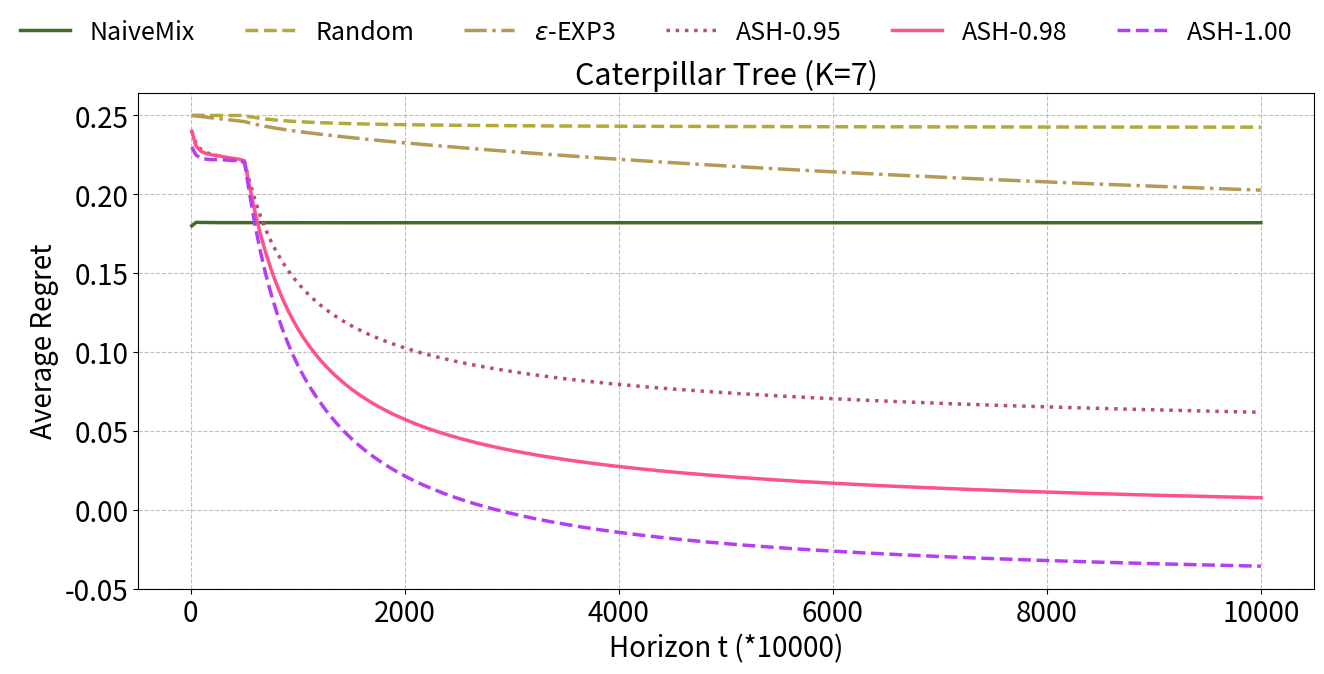

Python code for this plot:
import matplotlib.pyplot as plt
import numpy as np
import matplotlib.gridspec as gridspec
import matplotlib.patches as mpatches

fig = plt.figure(figsize=(14, 8))
gs = gridspec.GridSpec(1, 1, width_ratios=[1])
gs.update(left=0.13, right=0.97, top=0.8, bottom=0.18, wspace=0.32)

CATK7 = fig.add_subplot(gs[0])

CATK7.set_title('Caterpillar Tree (K=7)', fontsize=22)

x_pos = np.linspace(0, 10000, 200)
x_pos[0] = 10
x_pos_fbt = np.linspace(0, 500, 200)
x_pos_fbt[0] = 1

# data
Cat7Q = [0.18, 0.182226151, 0.182211286, 0.182145883, 0.182092002, 0.182062241, 0.182064479, 0.182057256, 0.182062568, 0.182053224, 0.182046798, 0.182049376, 0.182038869, 0.182036967, 0.182029368, 0.182039457, 0.182037473, 0.182030701, 0.182030966, 0.182021357, 0.182023476, 0.182019577, 0.182016175, 0.182013772, 0.182008588, 0.18200546, 0.18200133, 0.181997889, 0.181995801, 0.181994838, 0.181999294, 0.18200034, 0.182003201, 0.182007777, 0.182008119, 0.18200576, 0.182005444, 0.182006885, 0.182004834, 0.182004364, 0.182002229, 0.182003419, 0.182000997, 0.181999715, 0.182001466, 0.182000639, 0.182000788, 0.182001196, 0.181999433, 0.182000619, 0.181999289, 0.181999257, 0.182000363, 0.18200032, 0.182000153, 0.182001226, 0.181999459, 0.181998647, 0.181997612, 0.181999024, 0.181996368, 0.181997549, 0.181996425, 0.181995446, 0.181995239, 0.181993453, 0.181994507, 0.181998331, 0.181997763, 0.181999026, 0.18200022, 0.182002207, 0.182001485, 0.182001013, 0.181999969, 0.181998788, 0.181997437, 0.181999216, 0.181998512, 0.181996571, 0.181997072, 0.181998435, 0.181999024, 0.182000418, 0.18200067, 0.182002057, 0.182002511, 0.182002021, 0.182002868, 0.182003673, 0.18200335, 0.182004432, 0.182003254, 0.182004007, 0.182003372, 0.182003733, 0.182002143, 0.182003019, 0.182002357, 0.182003809, 0.182003979, 0.182003144, 0.182003687, 0.182003372, 0.182003018, 0.18200221, 0.182002338, 0.182001936, 0.182002612, 0.182003758, 0.182003983, 0.182003559, 0.182003535, 0.182004015, 0.182002719, 0.182001445, 0.182000934, 0.182001317, 0.182000122, 0.181998612, 0.181998751, 0.182000234, 0.182, 0.181999508, 0.181999839, 0.182000313, 0.181999303, 0.181999229, 0.181999003, 0.181999359, 0.181999711, 0.181999513, 0.182000458, 0.182000199, 0.181999102, 0.181999281, 0.181999852, 0.182000787, 0.182000343, 0.182000511, 0.182000816, 0.182001225, 0.182000699, 0.182000613, 0.182000482, 0.182000994, 0.182000455, 0.182000469, 0.182001153, 0.182000559, 0.182001877, 0.182000963, 0.182000592, 0.18200046, 0.181999542, 0.181999164, 0.181998822, 0.181998301, 0.181998496, 0.181998974, 0.181999528, 0.182000041, 0.182000042, 0.181999541, 0.181999299, 0.181999414, 0.182000697, 0.18200104, 0.182001387, 0.182001011, 0.182001279, 0.182001059, 0.182000684, 0.182001067, 0.182001299, 0.182001434, 0.182001627, 0.182001979, 0.182002, 0.182001378, 0.18200104, 0.182001471, 0.182000646, 0.182000519, 0.182000769, 0.182000895, 0.182000913, 0.182001403, 0.182001524, 0.182000567, 0.182000581, 0.182000063, 0.18199984, 0.181999566, 0.18199946, 0.181999199, 0.181998988, 0.181999765, 0.181999736, 0.181999828]
Cat7R = [0.25, 0.250110286, 0.250067063, 0.250018189, 0.250010925, 0.250012688, 0.250002262, 0.249986423, 0.249998478, 0.249991045, 0.249956944, 0.249244788, 0.248646021, 0.248141404, 0.24770476, 0.247341013, 0.247015313, 0.246733179, 0.246483069, 0.246261911, 0.246059546, 0.245875439, 0.245709282, 0.245560525, 0.245421417, 0.245287269, 0.245176167, 0.245061484, 0.244955859, 0.244862103, 0.244772902, 0.244687836, 0.244608691, 0.24453513, 0.244465345, 0.244401016, 0.244338321, 0.244283956, 0.244225828, 0.244176761, 0.24412881, 0.244080317, 0.244035718, 0.243994349, 0.243955256, 0.243916066, 0.243876456, 0.243841358, 0.243808508, 0.243773881, 0.243743759, 0.243710305, 0.243681354, 0.243649958, 0.243625158, 0.243598044, 0.243573477, 0.243551717, 0.243528145, 0.243504383, 0.243483936, 0.24346386, 0.243445198, 0.243426007, 0.243405534, 0.243384951, 0.243366982, 0.243349122, 0.243330999, 0.243316376, 0.243299955, 0.24328639, 0.243271661, 0.243257165, 0.243242341, 0.24322506, 0.243212212, 0.243196095, 0.2431817, 0.243168609, 0.243156757, 0.243147288, 0.24313677, 0.243125108, 0.243114502, 0.243104973, 0.243093891, 0.243085293, 0.243073768, 0.243065287, 0.243055723, 0.243045934, 0.243036418, 0.243026322, 0.243019153, 0.243010147, 0.242999856, 0.242992351, 0.242984121, 0.242974019, 0.242966078, 0.242957921, 0.242948907, 0.242941363, 0.242934104, 0.242926833, 0.242918319, 0.242912223, 0.24290566, 0.242898665, 0.242892278, 0.242885797, 0.242878842, 0.242873736, 0.242867481, 0.242860645, 0.242854989, 0.242848873, 0.242843271, 0.242837065, 0.242830281, 0.242824191, 0.242817924, 0.242812989, 0.242806825, 0.242803514, 0.242799023, 0.242794623, 0.242790069, 0.242785917, 0.24278051, 0.242776564, 0.242771823, 0.242767236, 0.242762172, 0.242758134, 0.242753567, 0.242748221, 0.242743433, 0.242738741, 0.24273443, 0.242730493, 0.242726474, 0.242722317, 0.242719574, 0.242716086, 0.242712526, 0.242709058, 0.242706065, 0.242703379, 0.24270003, 0.242696411, 0.242692233, 0.242688982, 0.242686097, 0.242683279, 0.24268048, 0.242676285, 0.24267371, 0.242669275, 0.242666343, 0.242663094, 0.242660443, 0.242658202, 0.242654739, 0.242651609, 0.24264898, 0.242646341, 0.242643841, 0.242642315, 0.242640472, 0.242636917, 0.242632929, 0.24262975, 0.242627443, 0.242624839, 0.242621887, 0.242619676, 0.242617092, 0.242615447, 0.242612796, 0.242610023, 0.242608562, 0.242605363, 0.242603272, 0.242600495, 0.242598166, 0.242595941, 0.2425936, 0.242591057, 0.242589488, 0.242586566, 0.242583934, 0.242581612, 0.242579805, 0.242577719, 0.2425767, 0.242573965, 0.242572147, 0.2425696]
Cat7EE3 = [0.25, 0.24971248504812074, 0.24926405884475678, 0.24882283565015317, 0.2484365769904398, 0.24805276922357275, 0.24766631420743201, 0.24727537731874435, 0.2469027394904973, 0.2465215956756617, 0.24612496480320833, 0.2452207768738674, 0.24441015985087058, 0.24368203535517627, 0.24301705028958576, 0.24239962537120946, 0.24183508966271952, 0.24129109083107397, 0.24078451207200635, 0.24030006160297618, 0.23983622300841204, 0.23938618356824226, 0.23895301674937122, 0.23853353355417192, 0.23812824258771795, 0.23772772568556205, 0.23733437751112849, 0.23695997598865703, 0.23658564623767345, 0.23621811845544038, 0.2358616524746771, 0.23551051528752232, 0.2351642714582596, 0.23482344637113203, 0.23448765964544763, 0.234157372, 0.23383024026321184, 0.23350884549903372, 0.23319352056269774, 0.23287908003530686, 0.23256782936400858, 0.2322645550628557, 0.23196099533837508, 0.2316596462296231, 0.23136256574899527, 0.23107002926108045, 0.23077905654776817, 0.23049274611101903, 0.23020329850723653, 0.22992027908560178, 0.22963938822825627, 0.22936210913090987, 0.22908567167733143, 0.22880913756372592, 0.22853606549315192, 0.22826631284365703, 0.2279973075063206, 0.22773601621500703, 0.22747354487237384, 0.227214182, 0.22695544276294874, 0.22669779550089558, 0.2264422389789692, 0.22618758219766086, 0.2259368063087338, 0.22568964303823616, 0.22544176761775955, 0.22519622095920105, 0.22494979330793288, 0.22470485530145237, 0.2244625926811994, 0.2242228294575707, 0.2239846652489745, 0.22374853342924816, 0.22351414594221936, 0.22328047057479922, 0.2230496559883518, 0.22281915120819284, 0.22259178374587965, 0.22236541254836603, 0.22213833741517208, 0.22191356046287247, 0.22168997844175276, 0.22146572398838812, 0.22124569290252083, 0.2210274707382679, 0.220809719, 0.22059304219827514, 0.22037960516238134, 0.22016708933855514, 0.2199549404165262, 0.21974455154946557, 0.2195356728398963, 0.21932778651681709, 0.21912164423024397, 0.21891524234865425, 0.21871064162717255, 0.21850725273453594, 0.21830409897520486, 0.2181029285082132, 0.21790332356331552, 0.2177045429918041, 0.2175075648754579, 0.21731125873040621, 0.2171153925433474, 0.21692145679900462, 0.21672921299301393, 0.2165379057249248, 0.2163474482982947, 0.2161575605013659, 0.2159683796216436, 0.21578129160310333, 0.21559416631389808, 0.21540918680435925, 0.21522446624690098, 0.21504182988658097, 0.21485822218580986, 0.21467764243962745, 0.21449869840325064, 0.21431876235574499, 0.214140636, 0.2139632736086953, 0.21378826001128096, 0.21361292796256243, 0.2134386729127424, 0.21326545830052052, 0.21309240954927364, 0.21292038214459436, 0.21275071023018846, 0.21258212722013614, 0.21241205519346085, 0.21224430564577837, 0.21207719643688333, 0.21191065231101266, 0.21174497283897048, 0.2115803188841884, 0.21141719522363359, 0.21125474906278863, 0.21109355665541968, 0.2109336693631504, 0.21077400624275736, 0.21061540962407974, 0.21045653823056487, 0.21029983399130092, 0.21014391817038955, 0.209987716, 0.20983325842312553, 0.20967950708585065, 0.20952620032880645, 0.20937426142666485, 0.20922213150799593, 0.20907153448434165, 0.20892089730517405, 0.20877191761664993, 0.20862395343654971, 0.2084759259497496, 0.20832842187725048, 0.2081822685154689, 0.2080370349568783, 0.20789224972894804, 0.20774825571110653, 0.20760462576853908, 0.20746252092854306, 0.20732062407870155, 0.2071792607983508, 0.20703930105621993, 0.20690019006203028, 0.20676170100988955, 0.2066239172436194, 0.2064862985591039, 0.20634938909543116, 0.20621392221982016, 0.20607818558131757, 0.20594278784829304, 0.20580887344573653, 0.2056757803233635, 0.20554278948517613, 0.20541067036435787, 0.20527868235557015, 0.2051472660718662, 0.2050159638981154, 0.20488641025253856, 0.2047574322829797, 0.2046296664323474, 0.20450236003923059, 0.20437534183689635, 0.2042486021366064, 0.20412228898077844, 0.20399655506316516, 0.2038718204807443, 0.20374774359590145, 0.2036241877224783, 0.20350200263635732, 0.2033792184114276, 0.2032578801967817, 0.20313609072357924, 0.20301526343902845, 0.2028951986927548, 0.2027755124000237, 0.20265625778565308]
Cat7PS95 = [0.24, 0.23214283, 0.228115452, 0.226395248, 0.225108054, 0.22447912, 0.223527904, 0.222586136, 0.221813987, 0.221141504, 0.22019455, 0.207579039, 0.195815393, 0.185835907, 0.177259381, 0.169803332, 0.163258482, 0.157467784, 0.152298972, 0.147663011, 0.143478581, 0.139671116, 0.136204252, 0.133026072, 0.130101344, 0.127396184, 0.124893063, 0.122572729, 0.12040118, 0.11837313, 0.11647632, 0.114690669, 0.113010997, 0.111426311, 0.109930903, 0.108514366, 0.107171823, 0.105897858, 0.104688368, 0.10352943, 0.102424477, 0.101371635, 0.100364496, 0.099398056, 0.098474211, 0.097583981, 0.096735581, 0.095915144, 0.095125983, 0.094367886, 0.093634976, 0.092926471, 0.092243152, 0.091583334, 0.090944175, 0.090326611, 0.089728248, 0.089149322, 0.088585428, 0.088040819, 0.087511292, 0.086998212, 0.086497765, 0.086011048, 0.085537647, 0.08507939, 0.084633104, 0.084194745, 0.083768259, 0.083352939, 0.082949034, 0.082553964, 0.082169959, 0.081794355, 0.081425951, 0.081065213, 0.080714909, 0.080370792, 0.08003572, 0.079707893, 0.079385636, 0.079071564, 0.07876362, 0.078461041, 0.078164919, 0.07787451, 0.077589579, 0.077310376, 0.077036691, 0.076768885, 0.076504971, 0.076246604, 0.07599385, 0.075744286, 0.075498647, 0.07525718, 0.07502062, 0.074787897, 0.074559123, 0.074333889, 0.074112316, 0.073895129, 0.073681664, 0.07347114, 0.073263965, 0.073059149, 0.072857412, 0.072659469, 0.072465315, 0.072273464, 0.072083841, 0.071897305, 0.071713907, 0.071532793, 0.071353112, 0.071177977, 0.071005593, 0.070834981, 0.070665938, 0.070499837, 0.070335458, 0.070173797, 0.070013948, 0.069856598, 0.069700905, 0.069547255, 0.069395935, 0.069246648, 0.06909961, 0.068953803, 0.068810133, 0.068667396, 0.06852681, 0.068387716, 0.06825061, 0.068115765, 0.067982079, 0.067849066, 0.067718415, 0.067589213, 0.067461725, 0.067336099, 0.067211055, 0.067087855, 0.066965631, 0.066845358, 0.066725515, 0.066607868, 0.066491616, 0.066376317, 0.066262218, 0.066148589, 0.066036623, 0.065926605, 0.065817088, 0.065709085, 0.065601282, 0.065495636, 0.06539023, 0.065286213, 0.065183012, 0.065081209, 0.064980915, 0.064881276, 0.064782327, 0.064684312, 0.064586662, 0.064490366, 0.064395278, 0.064300959, 0.064207792, 0.064115123, 0.064023591, 0.063932888, 0.063843207, 0.063754086, 0.063666273, 0.063578897, 0.063491993, 0.063405931, 0.06332049, 0.063236093, 0.063152631, 0.06306935, 0.062987264, 0.062905515, 0.06282487, 0.062744379, 0.062665042, 0.06258608, 0.062508136, 0.062430099, 0.062353221, 0.062277191, 0.062201452, 0.062126218, 0.062051716, 0.061978149, 0.061905094, 0.061832489]
Cat7PS98 = [0.24, 0.230426496, 0.227081847, 0.225721116, 0.224933452, 0.224582982, 0.223868354, 0.223227882, 0.222711089, 0.222261542, 0.221295649, 0.20410227, 0.18811214, 0.174300742, 0.162326955, 0.151951022, 0.142716617, 0.134382366, 0.126968045, 0.120327218, 0.114346301, 0.108927333, 0.103998419, 0.099492656, 0.095360088, 0.091552337, 0.088035068, 0.084776858, 0.081742489, 0.078916582, 0.076278486, 0.073806207, 0.071486593, 0.069304254, 0.067248022, 0.065307981, 0.063472574, 0.061733231, 0.0600861, 0.058518879, 0.057027729, 0.055608606, 0.054256968, 0.052963814, 0.051728945, 0.050547518, 0.049417062, 0.048331467, 0.047290719, 0.046291069, 0.045330977, 0.044405652, 0.043514025, 0.042656397, 0.041827782, 0.041029073, 0.040257369, 0.039513141, 0.038792021, 0.0380942, 0.037418642, 0.036764806, 0.036131239, 0.035516189, 0.034920546, 0.034343196, 0.033782191, 0.033234981, 0.032703539, 0.032187336, 0.031684608, 0.031195139, 0.030719591, 0.030256611, 0.029804039, 0.029363044, 0.028934378, 0.02851511, 0.028105816, 0.027707063, 0.02731689, 0.02693641, 0.026564108, 0.026199921, 0.025843948, 0.025495578, 0.025155349, 0.02482162, 0.024496219, 0.024176548, 0.023863626, 0.023558101, 0.023258805, 0.022964926, 0.022677159, 0.022394251, 0.02211719, 0.021845493, 0.021579118, 0.021317378, 0.021060434, 0.020808753, 0.020561791, 0.020319021, 0.020080284, 0.019845515, 0.019615167, 0.019389382, 0.019167645, 0.018948433, 0.018733252, 0.018521386, 0.018313501, 0.018108599, 0.017907117, 0.017709152, 0.017514339, 0.0173223, 0.017132892, 0.016946594, 0.016762771, 0.016582427, 0.016404816, 0.016229616, 0.016056987, 0.015886569, 0.015718988, 0.015553721, 0.015391436, 0.015230824, 0.01507258, 0.014916401, 0.014762284, 0.014610391, 0.014460437, 0.014312901, 0.014166772, 0.014022143, 0.013880082, 0.013739628, 0.013600924, 0.013464428, 0.0133294, 0.013196117, 0.013064463, 0.012934833, 0.012806519, 0.01267994, 0.01255554, 0.012432244, 0.012309984, 0.012188927, 0.012069237, 0.011951692, 0.011835001, 0.011719715, 0.011605767, 0.011493684, 0.011382561, 0.01127224, 0.011163292, 0.011055575, 0.010949355, 0.010844036, 0.010739855, 0.010636907, 0.010535328, 0.010434517, 0.010334889, 0.010236334, 0.010138816, 0.01004254, 0.009947487, 0.009852904, 0.009759715, 0.00966711, 0.009575749, 0.009484791, 0.009394996, 0.009305947, 0.009218039, 0.009131106, 0.009044967, 0.008959374, 0.008875067, 0.008791073, 0.008708386, 0.008625941, 0.008544617, 0.008463854, 0.008383921, 0.008304757, 0.008226213, 0.008148947, 0.008072024, 0.007995964, 0.007920309, 0.007845181, 0.007771065, 0.007697747]
Cat7PS100 = [0.23, 0.22479118, 0.222756048, 0.222247068, 0.2219172, 0.222058285, 0.221881571, 0.221629224, 0.221403111, 0.221240902, 0.220308772, 0.199351826, 0.179896631, 0.163169105, 0.14870542, 0.136187724, 0.125086663, 0.115093639, 0.106223442, 0.09829008, 0.091146668, 0.084675524, 0.078787919, 0.07342071, 0.068507026, 0.063767492, 0.059391817, 0.055340265, 0.051578117, 0.048075422, 0.044806245, 0.041747976, 0.038880855, 0.036187494, 0.03365257, 0.031262495, 0.029005201, 0.026869928, 0.024847033, 0.022927881, 0.021104682, 0.019370424, 0.017718746, 0.016143893, 0.014640621, 0.013204162, 0.011830161, 0.010514624, 0.009253904, 0.00804464, 0.006883749, 0.005768381, 0.004695912, 0.003663914, 0.002670137, 0.0017125, 0.000789062, -0.000101973, -0.000962285, -0.001793432, -0.002596875, -0.003373976, -0.004126007, -0.004854167, -0.005559569, -0.006243268, -0.006906248, -0.007549439, -0.008173711, -0.00877989, -0.009368749, -0.00994102, -0.010497395, -0.011038526, -0.011565033, -0.012077498, -0.012576479, -0.013062498, -0.013536056, -0.013997625, -0.014447654, -0.014886573, -0.015314785, -0.015732679, -0.016140623, -0.016538969, -0.01692805, -0.017308188, -0.017679686, -0.018042835, -0.018397915, -0.018745191, -0.019084917, -0.019417337, -0.019742685, -0.020061182, -0.020373045, -0.020678478, -0.020977677, -0.021270832, -0.021558123, -0.021839726, -0.022115807, -0.022386528, -0.022652042, -0.022912499, -0.023168041, -0.023418807, -0.023664929, -0.023906535, -0.024143749, -0.024376687, -0.024605467, -0.024830198, -0.025050985, -0.025267933, -0.025481141, -0.025690704, -0.025896714, -0.026099263, -0.026298436, -0.026494317, -0.026686986, -0.026876523, -0.027063002, -0.027246498, -0.027427082, -0.027604821, -0.027779783, -0.027952033, -0.028121633, -0.028288643, -0.028453123, -0.02861513, -0.028774718, -0.028931943, -0.029086855, -0.029239506, -0.029389944, -0.029538218, -0.029684374, -0.029828456, -0.029970509, -0.030110575, -0.030248696, -0.030384912, -0.030519262, -0.030651784, -0.030782515, -0.030911492, -0.031038748, -0.03116432, -0.031288239, -0.031410538, -0.031531248, -0.031650402, -0.031768027, -0.031884155, -0.031998812, -0.032112027, -0.032223827, -0.032334238, -0.032443286, -0.032550995, -0.032657392, -0.032762499, -0.032866339, -0.032968936, -0.033070311, -0.033170487, -0.033269484, -0.033367323, -0.033464024, -0.033559608, -0.033654093, -0.033747498, -0.033839842, -0.033931142, -0.034021417, -0.034110683, -0.034198957, -0.034286255, -0.034372595, -0.03445799, -0.034542458, -0.034626012, -0.034708668, -0.03479044, -0.034871342, -0.034951387, -0.035030591, -0.035108965, -0.035186522, -0.035263276, -0.035339238, -0.035414422, -0.035488838, -0.035562499, -0.035635415, -0.035707599]

CATK7.plot(x_pos, Cat7Q, linestyle='-', linewidth=2.5, label='NaiveMix', color='#426A2A')
CATK7.plot(x_pos, Cat7R, linestyle='--', linewidth=2.5, label='Random', color='#B4AA37')
CATK7.plot(x_pos, Cat7EE3, linestyle='-.', linewidth=2.5, label='$\epsilon$-EXP3', color='#B59A56')
CATK7.plot(x_pos, Cat7PS95, linestyle=':', linewidth=2.5, label='ASH-0.95', color='#B94F67')
CATK7.plot(x_pos, Cat7PS98, linestyle='-', linewidth=2.5, label='ASH-0.98', color="#FF528D")
CATK7.plot(x_pos, Cat7PS100, linestyle='--', linewidth=2.5, label='ASH-1.00', color='#B53EF5')

CATK7.set_ylabel('Average Regret', fontsize=20)
CATK7.set_xlabel('Horizon t (*10000)', fontsize=20)
CATK7.set_xticks([0, 2000, 4000, 6000, 8000, 10000])
CATK7.tick_params(axis='x', labelsize=20)
CATK7.tick_params(axis='y', labelsize=20)
CATK7.set_yticks([-0.05, 0, 0.05, 0.1, 0.15, 0.2, 0.25])
CATK7.grid(True, linestyle='--', alpha=0.8)

handles, labels = CATK7.get_legend_handles_labels()

fig.legend(
    handles,
    labels,
    fontsize=18,
    ncol=6,
    loc='upper center',
    bbox_to_anchor=(0.5, 0.92),
    frameon=False
)

plt.savefig('sim_regret_vs_time_caterpillar_k7.pdf', dpi=300, bbox_inches='tight')
plt.show()
